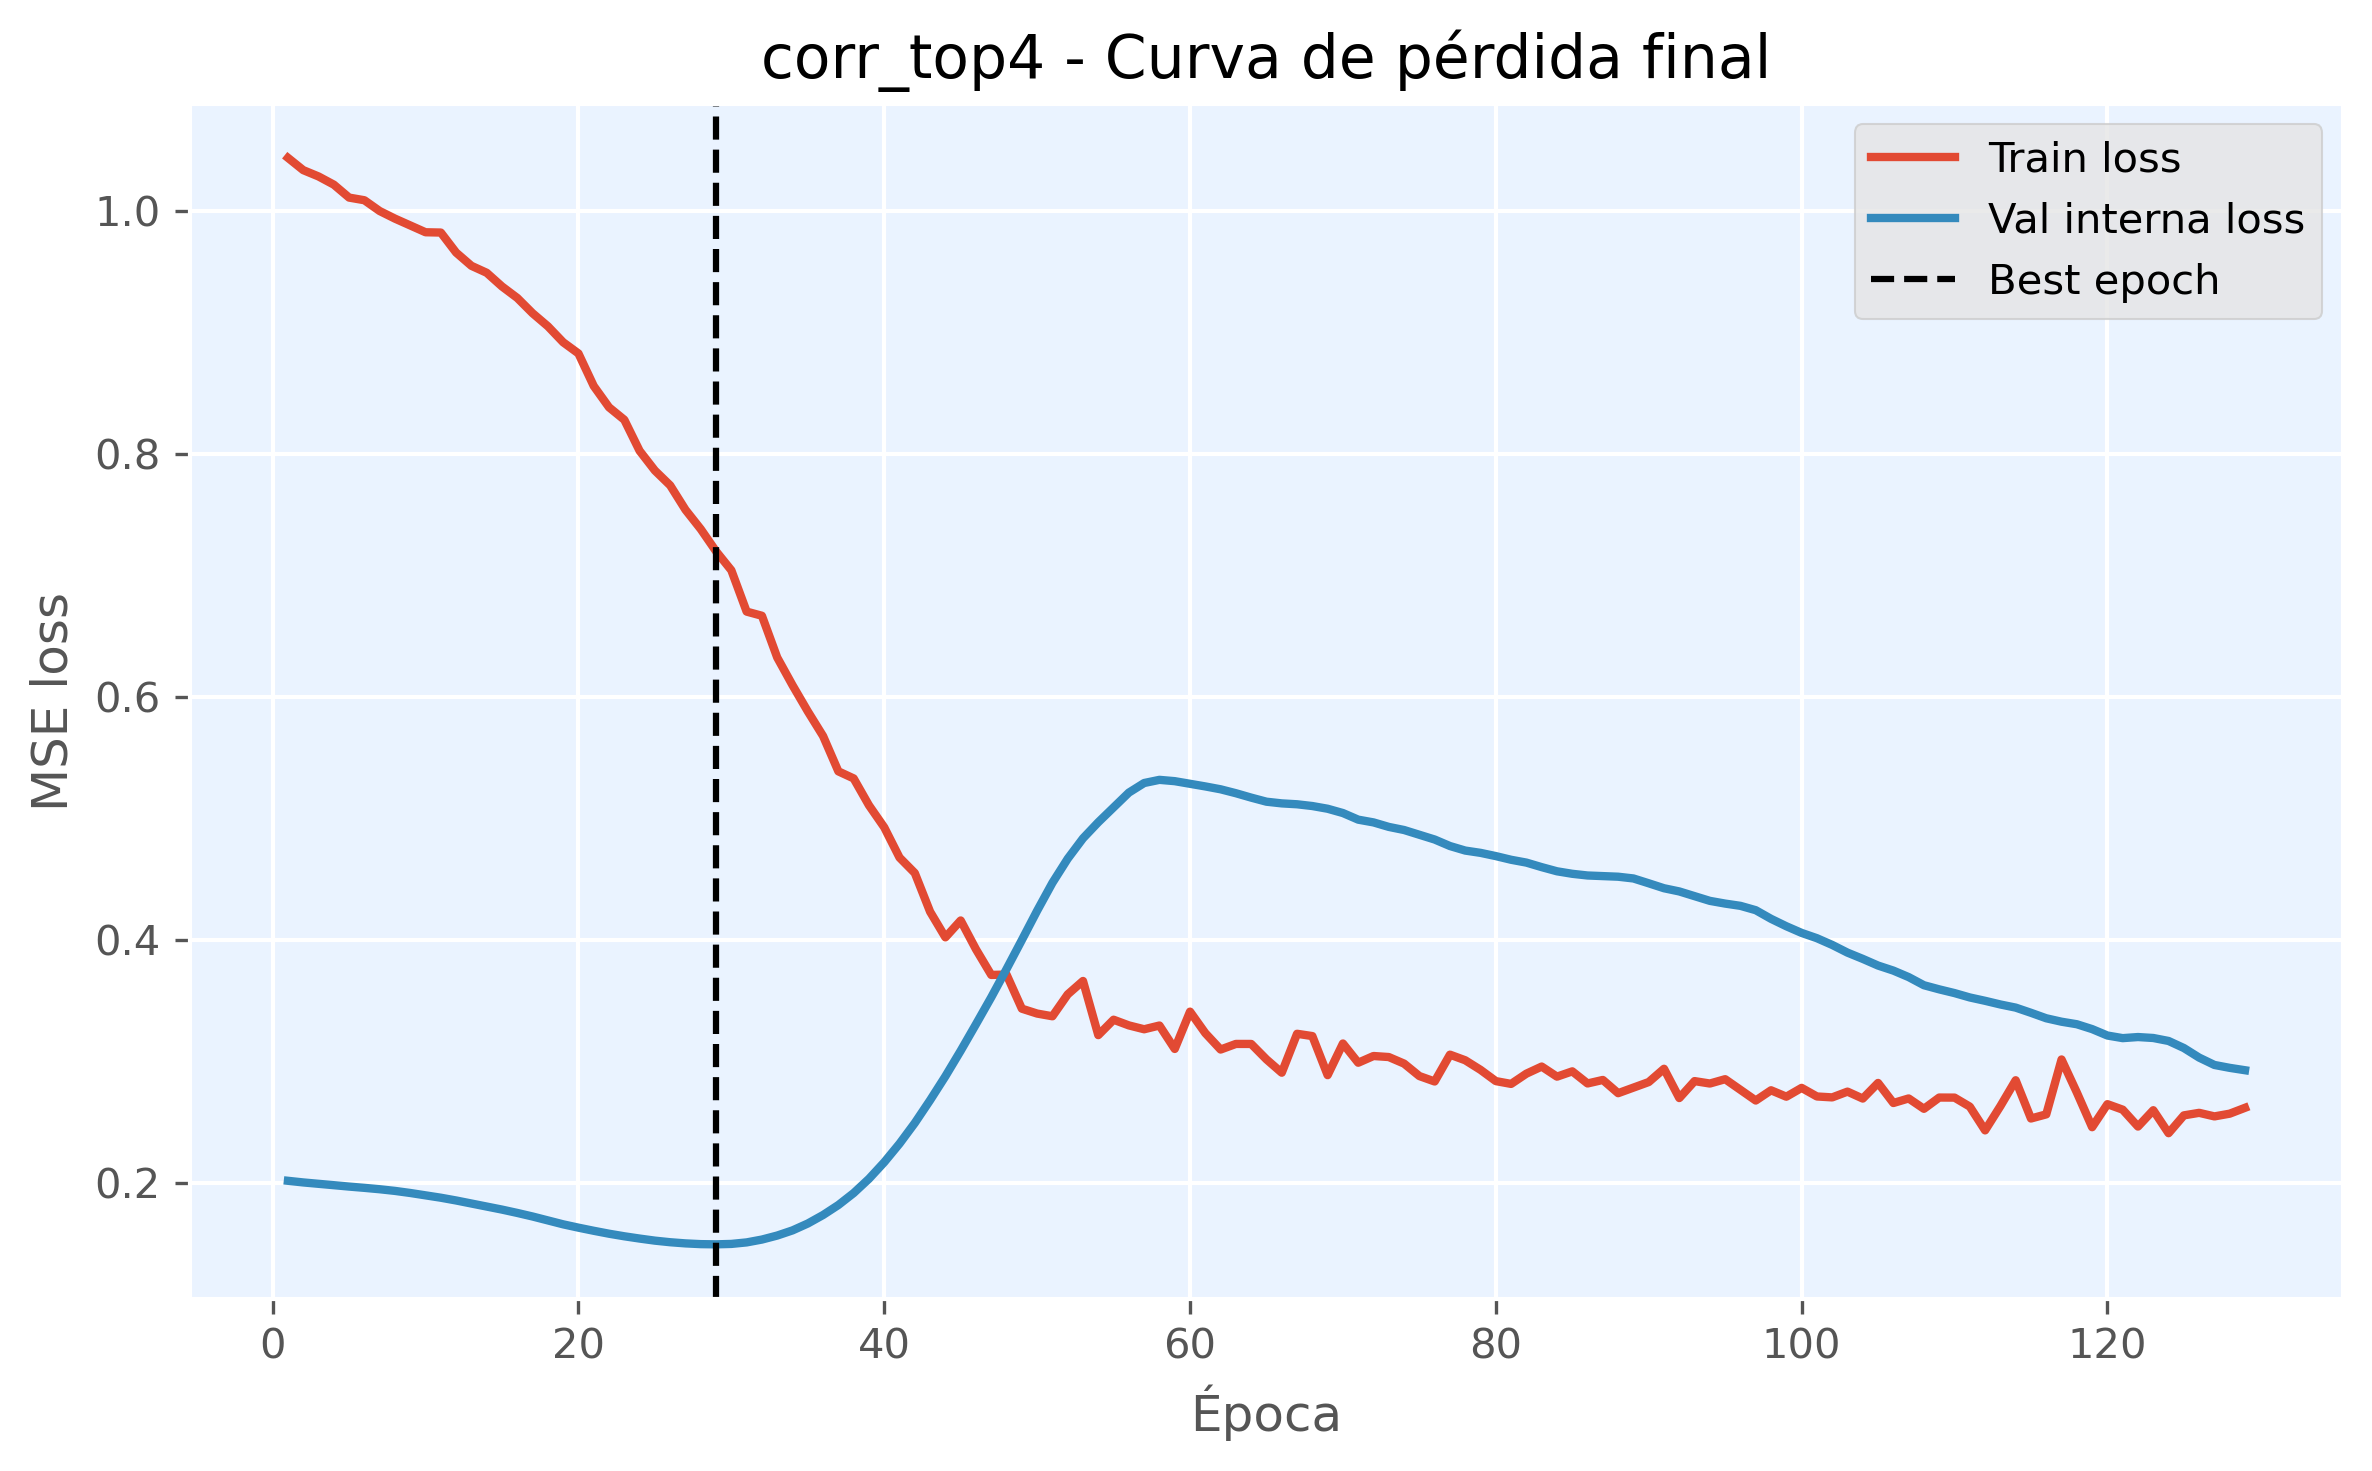

Values plotted in this chart, from the file beside it:
epoch, train_loss, val_loss, is_best_epoch
1, 1.043, 0.2019, False
2, 1.033, 0.2006, False
3, 1.028, 0.1995, False
4, 1.021, 0.1983, False
5, 1.011, 0.1971, False
6, 1.008, 0.1961, False
7, 0.9996, 0.195, False
8, 0.9933, 0.1936, False
9, 0.9877, 0.1919, False
10, 0.9821, 0.19, False
11, 0.9819, 0.188, False
12, 0.9654, 0.1857, False
13, 0.9545, 0.1832, False
14, 0.9488, 0.1808, False
15, 0.9375, 0.1782, False
16, 0.9281, 0.1755, False
17, 0.9155, 0.1725, False
18, 0.9048, 0.1693, False
19, 0.8916, 0.1661, False
20, 0.8824, 0.1633, False
21, 0.8556, 0.1608, False
22, 0.8381, 0.1584, False
23, 0.8279, 0.1563, False
24, 0.8023, 0.1544, False
25, 0.7861, 0.1527, False
26, 0.7739, 0.1514, False
27, 0.7539, 0.1504, False
28, 0.7379, 0.1498, False
29, 0.7197, 0.1496, True
30, 0.7041, 0.15, False
31, 0.6701, 0.1512, False
32, 0.6667, 0.1536, False
33, 0.6323, 0.1569, False
34, 0.6096, 0.1611, False
35, 0.588, 0.1668, False
36, 0.5677, 0.1738, False
37, 0.5387, 0.182, False
38, 0.5329, 0.1918, False
39, 0.5108, 0.2035, False
40, 0.4926, 0.2172, False
41, 0.4678, 0.2325, False
42, 0.455, 0.2494, False
43, 0.4232, 0.2682, False
44, 0.4021, 0.2879, False
45, 0.416, 0.3089, False
46, 0.3923, 0.3307, False
47, 0.3712, 0.3529, False
48, 0.3715, 0.3761, False
49, 0.3435, 0.3999, False
50, 0.3395, 0.424, False
51, 0.3372, 0.447, False
52, 0.3552, 0.4668, False
53, 0.3663, 0.4836, False
54, 0.3217, 0.4968, False
55, 0.3344, 0.5091, False
56, 0.3297, 0.5212, False
57, 0.3265, 0.5291, False
58, 0.3296, 0.5317, False
59, 0.3104, 0.5306, False
60, 0.341, 0.5284, False
... 69 more rows
